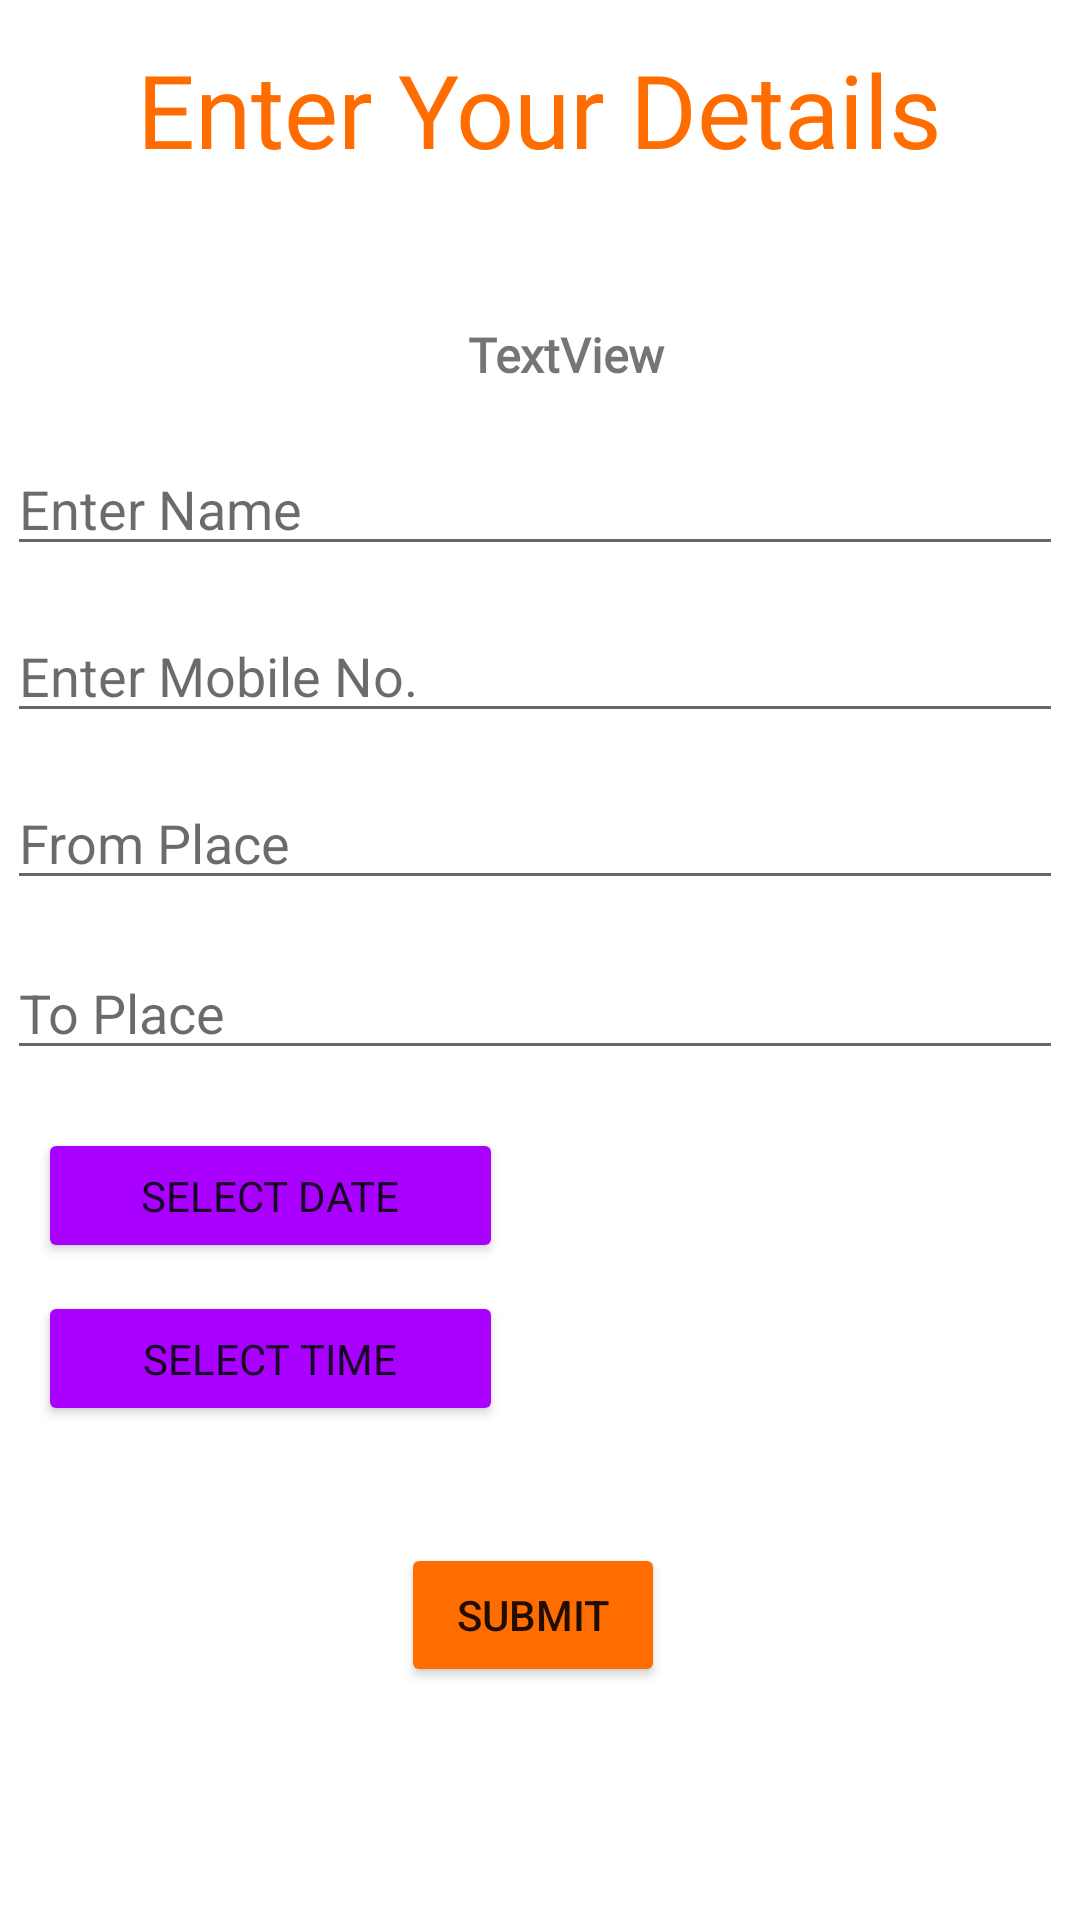

Produce the Android XML layout that renders to this screen, including the resource entries it uses.
<!-- AndroidManifest.xml: application theme Theme.Canti -->
<!-- res/layout/activity_users.xml -->
<?xml version="1.0" encoding="utf-8"?>
<androidx.constraintlayout.widget.ConstraintLayout xmlns:android="http://schemas.android.com/apk/res/android"
    xmlns:app="http://schemas.android.com/apk/res-auto"
    xmlns:tools="http://schemas.android.com/tools"
    android:layout_width="match_parent"
    android:layout_height="match_parent"
    tools:context=".UsersActivity">

    <EditText
        android:id="@+id/enter_name"
        android:layout_width="352dp"
        android:layout_height="wrap_content"
        android:ems="10"
        android:hint="Enter Name"
        android:inputType="textPersonName"
        android:textColorHint="#94000000"
        app:layout_constraintBottom_toBottomOf="parent"
        app:layout_constraintEnd_toEndOf="parent"
        app:layout_constraintHorizontal_bias="0.271"
        app:layout_constraintStart_toStartOf="parent"
        app:layout_constraintTop_toTopOf="parent"
        app:layout_constraintVertical_bias="0.246" />

    <EditText
        android:id="@+id/enter_email"
        android:layout_width="352dp"
        android:layout_height="wrap_content"
        android:ems="10"
        android:hint="Enter Email"
        android:inputType="textPersonName"
        android:textColorHint="#94000000"
        android:visibility="invisible"
        app:layout_constraintBottom_toBottomOf="parent"
        app:layout_constraintEnd_toEndOf="parent"
        app:layout_constraintHorizontal_bias="0.271"
        app:layout_constraintStart_toStartOf="parent"
        app:layout_constraintTop_toTopOf="parent"
        app:layout_constraintVertical_bias="1.0" />

    <EditText
        android:id="@+id/enter_phone"
        android:layout_width="352dp"
        android:layout_height="wrap_content"
        android:ems="10"
        android:hint="Enter Mobile No."
        android:textColorHint="#94000000"
        app:layout_constraintBottom_toBottomOf="parent"
        app:layout_constraintEnd_toEndOf="parent"
        app:layout_constraintHorizontal_bias="0.271"
        app:layout_constraintStart_toStartOf="parent"
        app:layout_constraintTop_toTopOf="parent"
        app:layout_constraintVertical_bias="0.339" />

    <EditText
        android:id="@+id/enter_fromplace"
        android:layout_width="352dp"
        android:layout_height="wrap_content"
        android:ems="10"
        android:hint="From Place"
        android:inputType="textPersonName"
        android:textColorHint="#94000000"
        app:layout_constraintBottom_toBottomOf="parent"
        app:layout_constraintEnd_toEndOf="parent"
        app:layout_constraintHorizontal_bias="0.271"
        app:layout_constraintStart_toStartOf="parent"
        app:layout_constraintTop_toTopOf="parent"
        app:layout_constraintVertical_bias="0.432" />

    <EditText
        android:id="@+id/enter_toplace"
        android:layout_width="352dp"
        android:layout_height="wrap_content"
        android:ems="10"
        android:hint="To Place"
        android:inputType="textPersonName"
        android:textColorHint="#94000000"
        app:layout_constraintBottom_toBottomOf="parent"
        app:layout_constraintEnd_toEndOf="parent"
        app:layout_constraintHorizontal_bias="0.271"
        app:layout_constraintStart_toStartOf="parent"
        app:layout_constraintTop_toTopOf="parent"
        app:layout_constraintVertical_bias="0.527" />

    <Button
        android:id="@+id/submit"
        android:layout_width="wrap_content"
        android:layout_height="wrap_content"
        android:text="Submit"
        app:backgroundTint="#FF6D00"
        app:layout_constraintBottom_toBottomOf="parent"
        app:layout_constraintEnd_toEndOf="parent"
        app:layout_constraintHorizontal_bias="0.492"
        app:layout_constraintStart_toStartOf="parent"
        app:layout_constraintTop_toTopOf="parent"
        app:layout_constraintVertical_bias="0.869" />

    <EditText
        android:id="@+id/enter_date2"
        android:layout_width="352dp"
        android:layout_height="wrap_content"
        android:ems="10"
        android:hint="Enter Date (dd/mm/yy)"
        android:inputType="date"
        android:textColorHint="#94000000"
        android:visibility="invisible"
        app:layout_constraintBottom_toBottomOf="parent"
        app:layout_constraintEnd_toEndOf="parent"
        app:layout_constraintHorizontal_bias="0.491"
        app:layout_constraintStart_toStartOf="parent"
        app:layout_constraintTop_toTopOf="parent"
        app:layout_constraintVertical_bias="0.976" />

    <EditText
        android:id="@+id/enter_time2"
        android:layout_width="352dp"
        android:layout_height="wrap_content"
        android:ems="10"
        android:hint="Enter Time In (12:00 am) (12:00 pm)"
        android:inputType="textPersonName"
        android:textColorHint="#94000000"
        android:visibility="invisible"
        app:layout_constraintBottom_toBottomOf="parent"
        app:layout_constraintEnd_toEndOf="parent"
        app:layout_constraintHorizontal_bias="0.271"
        app:layout_constraintStart_toStartOf="parent"
        app:layout_constraintTop_toTopOf="parent"
        app:layout_constraintVertical_bias="0.94" />

    <TextView
        android:id="@+id/textView3"
        android:layout_width="wrap_content"
        android:layout_height="wrap_content"
        android:fontFamily="@font/aladin"
        android:text="Enter Your Details"
        android:textColor="#FF6D00"
        android:textSize="34sp"
        app:layout_constraintBottom_toBottomOf="parent"
        app:layout_constraintEnd_toEndOf="parent"
        app:layout_constraintHorizontal_bias="0.497"
        app:layout_constraintStart_toStartOf="parent"
        app:layout_constraintTop_toTopOf="parent"
        app:layout_constraintVertical_bias="0.023" />

    <Button
        android:id="@+id/next"
        android:layout_width="155dp"
        android:layout_height="45dp"
        android:fontFamily="@font/aladin"
        android:text="Select Date"
        android:visibility="visible"
        app:backgroundTint="#AA00FF"
        app:layout_constraintBottom_toBottomOf="parent"
        app:layout_constraintEnd_toEndOf="parent"
        app:layout_constraintHorizontal_bias="0.062"
        app:layout_constraintStart_toStartOf="parent"
        app:layout_constraintTop_toTopOf="parent"
        app:layout_constraintVertical_bias="0.632" />

    <TextView
        android:id="@+id/car_name"
        android:layout_width="147dp"
        android:layout_height="35dp"
        android:layout_marginStart="162dp"
        android:layout_marginLeft="162dp"
        android:layout_marginTop="36dp"
        android:layout_marginEnd="191dp"
        android:layout_marginRight="191dp"
        android:fontFamily="@font/aladin"
        android:gravity="center_horizontal|center_vertical"
        android:text="TextView"
        android:textSize="16sp"
        android:textStyle="bold"
        app:layout_constraintBottom_toBottomOf="parent"
        app:layout_constraintEnd_toEndOf="parent"
        app:layout_constraintHorizontal_bias="0.337"
        app:layout_constraintStart_toStartOf="parent"
        app:layout_constraintTop_toBottomOf="@+id/textView3"
        app:layout_constraintVertical_bias="0.011" />

    <TextView
        android:id="@+id/user_pass"
        android:layout_width="33dp"
        android:layout_height="15dp"
        android:text="TextView"
        android:visibility="invisible"
        app:layout_constraintBottom_toBottomOf="parent"
        app:layout_constraintEnd_toEndOf="parent"
        app:layout_constraintHorizontal_bias="0.018"
        app:layout_constraintStart_toStartOf="parent"
        app:layout_constraintTop_toTopOf="parent"
        app:layout_constraintVertical_bias="0.111" />

    <TextView
        android:id="@+id/user_email"
        android:layout_width="24dp"
        android:layout_height="20dp"
        android:text="TextView"
        android:visibility="invisible"
        app:layout_constraintBottom_toBottomOf="parent"
        app:layout_constraintEnd_toEndOf="parent"
        app:layout_constraintHorizontal_bias="0.932"
        app:layout_constraintStart_toStartOf="parent"
        app:layout_constraintTop_toTopOf="parent"
        app:layout_constraintVertical_bias="0.113" />

    <TextView
        android:id="@+id/enter_time"
        android:layout_width="122dp"
        android:layout_height="29dp"
        android:gravity="center_horizontal|center_vertical"
        android:textSize="16sp"
        app:layout_constraintBottom_toBottomOf="parent"
        app:layout_constraintEnd_toEndOf="parent"
        app:layout_constraintHorizontal_bias="0.795"
        app:layout_constraintStart_toStartOf="parent"
        app:layout_constraintTop_toTopOf="parent"
        app:layout_constraintVertical_bias="0.719" />

    <Button
        android:id="@+id/button3"
        android:layout_width="155dp"
        android:layout_height="45dp"
        android:fontFamily="@font/aladin"
        android:text="Select Time"
        app:backgroundTint="#AA00FF"
        app:layout_constraintBottom_toBottomOf="parent"
        app:layout_constraintEnd_toEndOf="parent"
        app:layout_constraintHorizontal_bias="0.062"
        app:layout_constraintStart_toStartOf="parent"
        app:layout_constraintTop_toTopOf="parent"
        app:layout_constraintVertical_bias="0.723" />

    <TextView
        android:id="@+id/enter_date"
        android:layout_width="122dp"
        android:layout_height="29dp"
        android:gravity="center_horizontal|center_vertical"
        android:textSize="16sp"
        app:layout_constraintBottom_toBottomOf="parent"
        app:layout_constraintEnd_toEndOf="parent"
        app:layout_constraintHorizontal_bias="0.826"
        app:layout_constraintStart_toStartOf="parent"
        app:layout_constraintTop_toTopOf="parent"
        app:layout_constraintVertical_bias="0.628" />

</androidx.constraintlayout.widget.ConstraintLayout>
<!-- resources referenced by this layout -->
<resources>
  <style name="Theme.Canti" parent="Theme.MaterialComponents.DayNight.DarkActionBar">
          
          <item name="colorPrimary">@color/purple_500</item>
          <item name="colorPrimaryVariant">@color/purple_700</item>
          <item name="colorOnPrimary">@color/white</item>
          
          <item name="colorSecondary">@color/teal_200</item>
          <item name="colorSecondaryVariant">@color/teal_700</item>
          <item name="colorOnSecondary">@color/black</item>
          
          <item name="android:statusBarColor" tools:targetApi="l">?attr/colorPrimaryVariant</item>
          
      </style>
  <!-- not gathered from this repository: default colours our renderer supplied (Android Studio template values) -->
  <color name="purple_500">#FF6200EE</color>
  <color name="purple_700">#FF3700B3</color>
  <color name="teal_200">#FF03DAC5</color>
  <color name="teal_700">#FF018786</color>
  <color name="black">#FF000000</color>
  <color name="white">#FFFFFFFF</color>
</resources>
